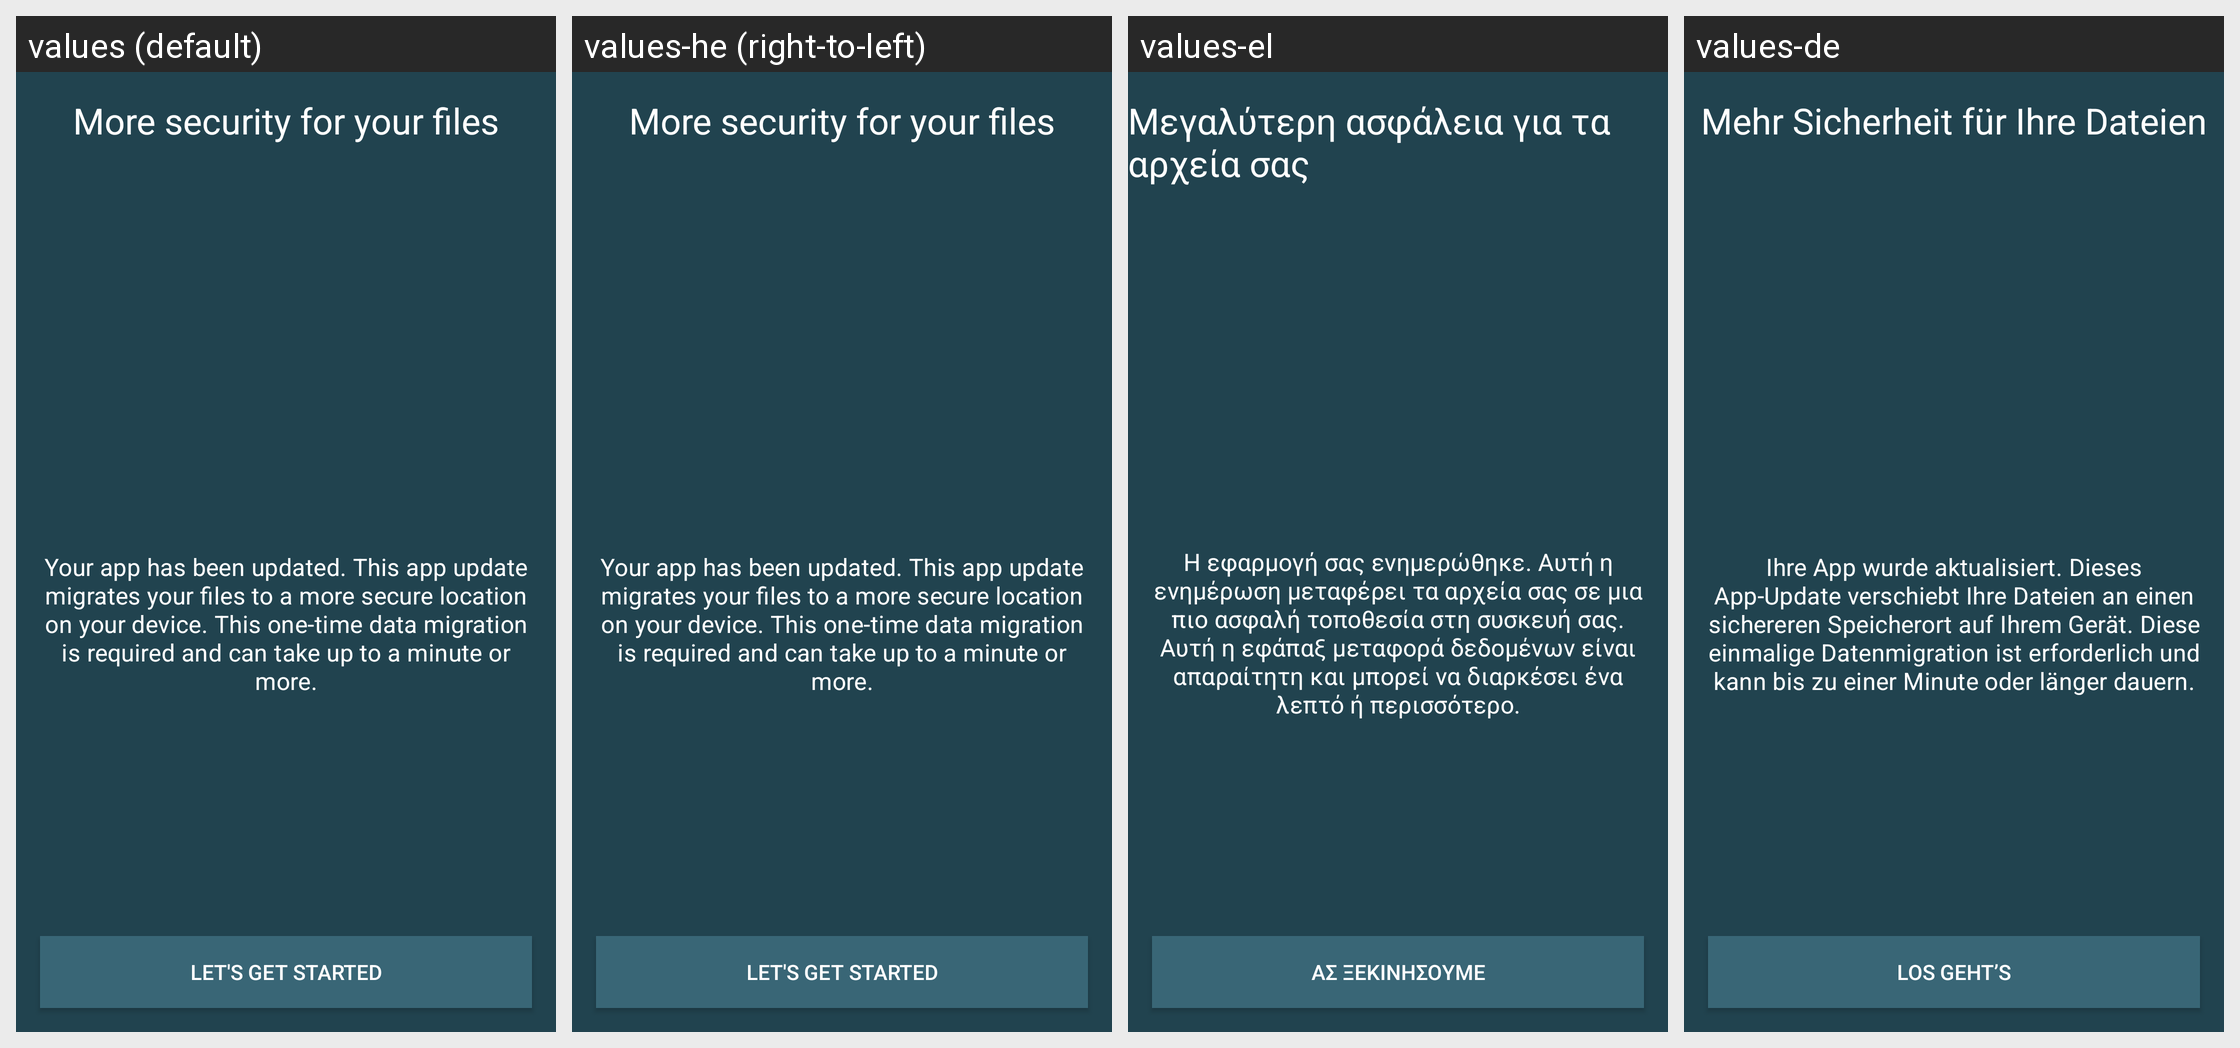

For this localized Android screen grid, give each drawn string resource with its value in every locale shown.
Android screen res/layout/fragment_migration_intro.xml rendered under 4 locales, left to right: values (default), values-he (right-to-left), values-el, values-de. Device: Nexus 5 (rendered at 1080×1920; each locale shown at half size, 540×960, under a caption strip naming it); theme Theme.openCloud.Toolbar.
Other locales in the repository, not shown: values-cs, values-es, values-fr, values-it, values-nl, values-nn, values-no, values-pl, values-pt, values-ru, values-sv, values-tr, values-zh.
Strings drawn on this screen, with the default value and each locale's value (text and hints the layout hard-codes, and strings that could not be matched under every locale, appear in the picture but are not listed):

scoped_storage_wizard_title
  values: More security for your files
  values-he: More security for your files  [not translated; the default value is used]
  values-el: Μεγαλύτερη ασφάλεια για τα αρχεία σας
  values-de: Mehr Sicherheit für Ihre Dateien

scoped_storage_wizard_intro
  values: Your app has been updated. This app update migrates your files to a more secure location on your device. This one-time data migration is required and can take up to a minute or more.
  values-he: Your app has been updated. This app update migrates your files to a more secure location on your device. This one-time data migration is required and can take up to a minute or more.  [not translated; the default value is used]
  values-el: Η εφαρμογή σας ενημερώθηκε. Αυτή η ενημέρωση μεταφέρει τα αρχεία σας σε μια πιο ασφαλή τοποθεσία στη συσκευή σας. Αυτή η εφάπαξ μεταφορά δεδομένων είναι απαραίτητη και μπορεί να διαρκέσει ένα λεπτό ή περισσότερο.
  values-de: Ihre App wurde aktualisiert. Dieses App-Update verschiebt Ihre Dateien an einen sichereren Speicherort auf Ihrem Gerät. Diese einmalige Datenmigration ist erforderlich und kann bis zu einer Minute oder länger dauern.

scoped_storage_wizard_intro_button
  values: Let's get started
  values-he: Let's get started  [not translated; the default value is used]
  values-el: Ας ξεκινήσουμε
  values-de: Los geht’s
